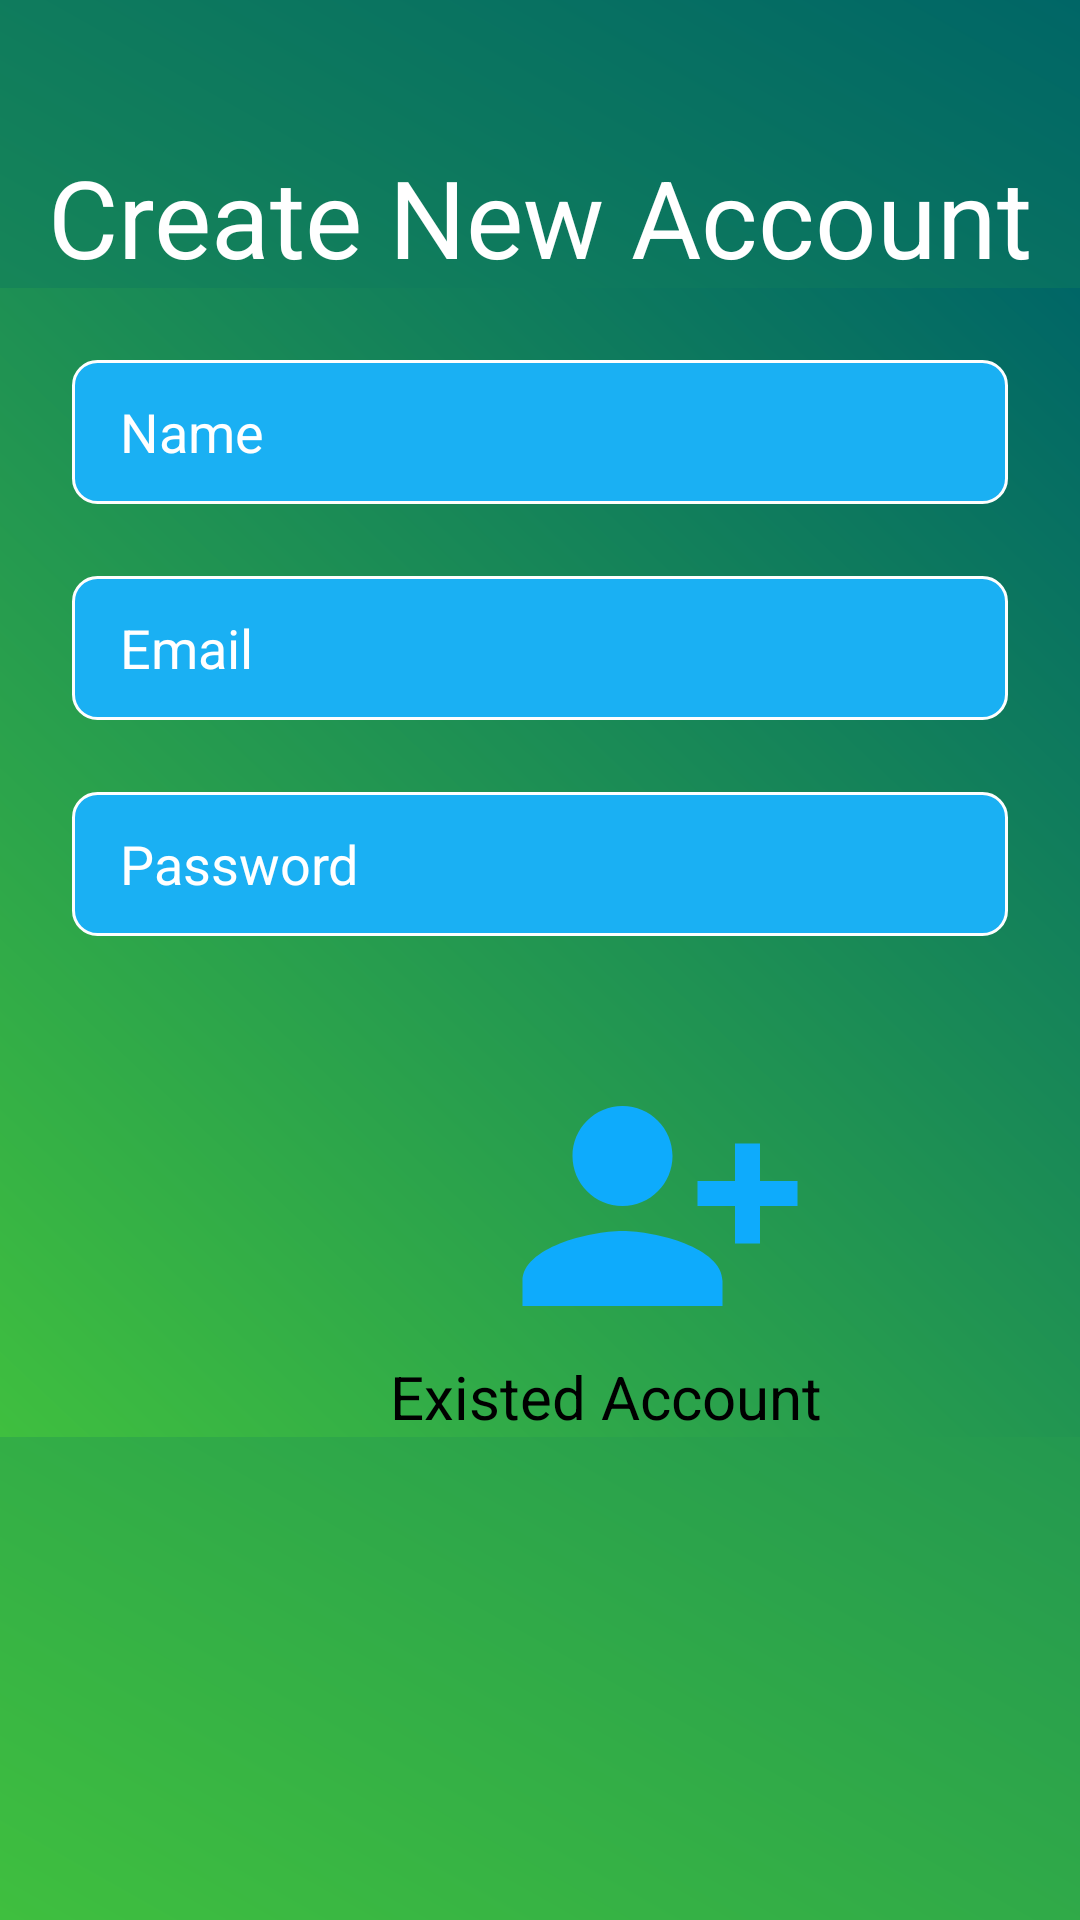

Android layout source for this screen:
<!-- AndroidManifest.xml: application theme Theme.Loco_V1 -->
<!-- res/layout/activity_registration.xml -->
<?xml version="1.0" encoding="utf-8"?>
<RelativeLayout
    xmlns:android="http://schemas.android.com/apk/res/android"
    android:layout_width="match_parent"
    android:layout_height="match_parent">

    

    
    <ImageView
        android:id="@+id/bg"
        android:layout_width="match_parent"
        android:layout_height="match_parent"
        android:scaleType="centerCrop"
        android:src="@drawable/bg" />

    <TextView
        android:id="@+id/title"
        android:layout_width="wrap_content"
        android:layout_height="wrap_content"
        android:text="Create New Account"
        android:textColor="#FFFFFF"
        android:textSize="36sp"
        android:layout_marginTop="48dp"
        android:layout_centerHorizontal="true"/>

    
    <RelativeLayout
        android:id="@+id/form_container"
        android:layout_width="match_parent"
        android:layout_height="wrap_content"
        android:layout_marginTop="96dp"
        android:layout_centerHorizontal="true"
        android:background="@drawable/bg">

        
        <EditText
            android:id="@+id/name_field"
            android:layout_width="match_parent"
            android:layout_height="48dp"
            android:layout_marginTop="24dp"
            android:layout_marginLeft="24dp"
            android:layout_marginRight="24dp"
            android:background="@drawable/edittext_bg"
            android:hint="Name"
            android:paddingLeft="16dp"
            android:textColorHint="#fff"/>

        
        <EditText
            android:id="@+id/email_field"
            android:layout_width="match_parent"
            android:layout_height="48dp"
            android:layout_below="@+id/name_field"
            android:layout_marginTop="24dp"
            android:layout_marginLeft="24dp"
            android:layout_marginRight="24dp"
            android:background="@drawable/edittext_bg"
            android:hint="Email"
            android:inputType="textEmailAddress"
            android:paddingLeft="16dp"
            android:textColorHint="#fff"/>

        
        <EditText
            android:id="@+id/password_field"
            android:layout_width="match_parent"
            android:layout_height="48dp"
            android:layout_below="@+id/email_field"
            android:layout_marginTop="24dp"
            android:layout_marginLeft="24dp"
            android:layout_marginRight="24dp"
            android:background="@drawable/edittext_bg"
            android:hint="Password"
            android:inputType="textPassword"
            android:paddingLeft="16dp"
            android:textColorHint="#fff"/>

        
        <ImageButton
            android:id="@+id/signup_button"
            android:layout_width="100dp"
            android:layout_height="100dp"
            android:layout_below="@+id/password_field"
            android:layout_marginLeft="170dp"
            android:layout_marginTop="40dp"
            android:layout_marginRight="50dp"
            android:background="@drawable/ic_signup"
            />

        <TextView
            android:id="@+id/existed_account"
            android:layout_width="match_parent"
            android:layout_height="wrap_content"
            android:layout_below="@id/signup_button"
            android:text="Existed Account"
            android:textColor="@color/black"
            android:textSize="20sp"
            android:layout_marginLeft="130dp"/>

    </RelativeLayout>
</RelativeLayout>
<!-- resources referenced by this layout -->
<resources>
  <color name="black">#FF000000</color>
  <!-- drawable bg (drawable) -->
  <shape xmlns:android="http://schemas.android.com/apk/res/android"
      android:shape="rectangle">
  
      <gradient
          android:startColor="#3FBF3F"
          android:endColor="#006666"
          android:angle="45"/>
  
  </shape>
  <!-- drawable edittext_bg (drawable) -->
  <shape xmlns:android="http://schemas.android.com/apk/res/android"
      android:shape="rectangle">
  
      <solid android:color="#1AB0F3" />
      <stroke
          android:width="1dp"
          android:color="#FEFEFE" />
  
      <corners android:radius="8dp" />
  </shape>
  <!-- drawable ic_signup (drawable) -->
  <vector android:height="24dp" android:tint="#0EABFC"
      android:viewportHeight="24" android:viewportWidth="24"
      android:width="24dp" xmlns:android="http://schemas.android.com/apk/res/android">
      <path android:fillColor="@android:color/white" android:pathData="M13,8c0,-2.21 -1.79,-4 -4,-4S5,5.79 5,8s1.79,4 4,4S13,10.21 13,8zM15,10v2h3v3h2v-3h3v-2h-3V7h-2v3H15zM1,18v2h16v-2c0,-2.66 -5.33,-4 -8,-4S1,15.34 1,18z"/>
  </vector>
  <style name="Theme.Loco_V1" parent="Base.Theme.Loco_V1" />
  <style name="Base.Theme.Loco_V1" parent="Theme.Material3.DayNight.NoActionBar">
          
          <item name="colorPrimary">@color/white</item>
      </style>
  <color name="white">#FFFFFFFF</color>
</resources>
